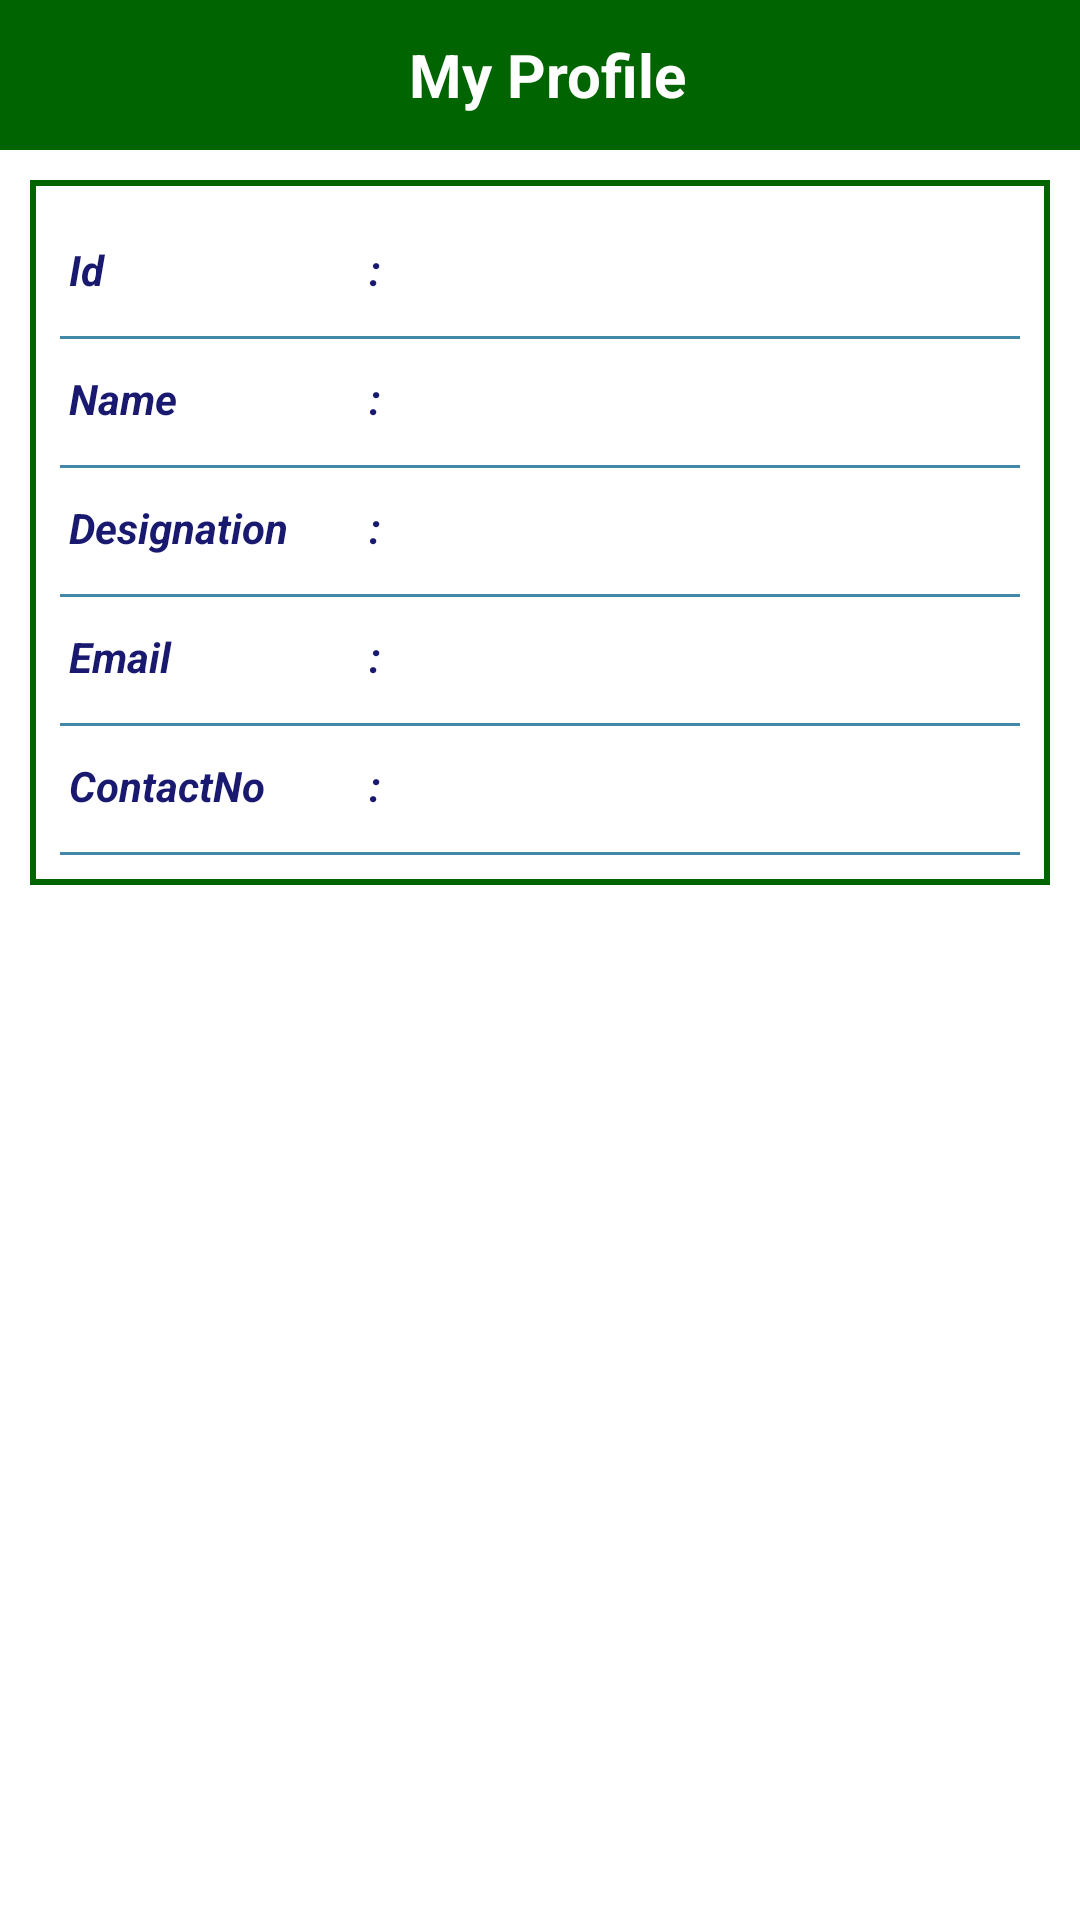

Produce the Android XML layout that renders to this screen, including the resource entries it uses.
<!-- AndroidManifest.xml: application theme MyTheme -->
<!-- res/layout/activity_my_profile.xml -->
<LinearLayout xmlns:android="http://schemas.android.com/apk/res/android"
    android:layout_width="fill_parent"
    android:layout_height="fill_parent"
    android:orientation="vertical" >

    <LinearLayout
        android:layout_width="fill_parent"
        android:layout_height="50dp"
        android:background="@color/appcolor"
        android:gravity="center"
        android:orientation="horizontal" >

        <TextView
            android:id="@+id/lblprofileheader"
            style="@style/SBWhiteLabel"
            android:layout_width="wrap_content"
            android:layout_height="match_parent"
            android:layout_marginLeft="5dp"
            android:gravity="center"
            android:text="My Profile"
            android:textSize="20sp"
            android:textStyle="bold" />
    </LinearLayout>

    <LinearLayout
        android:id="@+id/lyt1"
        android:layout_width="fill_parent"
        android:layout_height="wrap_content"
        android:layout_margin="10dp"
        android:background="@drawable/border"
        android:orientation="vertical"
        android:padding="10dp" >

        <LinearLayout
            android:layout_width="fill_parent"
            android:layout_height="40dp"
            android:gravity="center"
            android:orientation="horizontal" >

            <TextView
                android:id="@+id/lblId1"
                style="@style/SBItalicLabel"
                android:layout_width="100dp"
                android:layout_height="wrap_content"
                android:layout_marginLeft="3dp"
                android:text="Id"
                android:textColor="#191970" />

            <TextView
                android:id="@+id/lblSemiColon2"
                style="@style/SBItalicLabel"
                android:layout_width="10dp"
                android:layout_height="wrap_content"
                android:text=":" />

            <TextView
                android:id="@+id/txtId"
                style="@style/SBItalicLabel"
                android:layout_width="fill_parent"
                android:layout_height="wrap_content"
                android:text="" />
        </LinearLayout>

        <TextView
            android:layout_width="fill_parent"
            android:layout_height="1dip"
            android:layout_marginTop="2dp"
            android:background="#4289A7" />

        <LinearLayout
            android:layout_width="fill_parent"
            android:layout_height="40dp"
            android:gravity="center"
            android:orientation="horizontal" >

            <TextView
                android:id="@+id/lblName"
                style="@style/SBItalicLabel"
                android:layout_width="100dp"
                android:layout_height="wrap_content"
                android:layout_marginLeft="3dp"
                android:text="Name"
                android:textColor="#191970" />

            <TextView
                android:id="@+id/lblSemiColon3"
                style="@style/SBItalicLabel"
                android:layout_width="10dp"
                android:layout_height="wrap_content"
                android:text=":" />

            <TextView
                android:id="@+id/txtName"
                style="@style/SBItalicLabel"
                android:layout_width="fill_parent"
                android:layout_height="wrap_content"
                android:text="" />
        </LinearLayout>

        <TextView
            android:layout_width="fill_parent"
            android:layout_height="1dip"
            android:layout_marginTop="2dp"
            android:background="#4289A7" />

        <LinearLayout
            android:layout_width="fill_parent"
            android:layout_height="40dp"
            android:gravity="center"
            android:orientation="horizontal" >

            <TextView
                android:id="@+id/lblDesignation"
                style="@style/SBItalicLabel"
                android:layout_width="100dp"
                android:layout_height="wrap_content"
                android:layout_marginLeft="3dp"
                android:text="Designation"
                android:textColor="#191970" />

            <TextView
                android:id="@+id/lblSemiColon5"
                style="@style/SBItalicLabel"
                android:layout_width="10dp"
                android:layout_height="wrap_content"
                android:text=":" />

            <TextView
                android:id="@+id/txtDesignation"
                style="@style/SBItalicLabel"
                android:layout_width="fill_parent"
                android:layout_height="wrap_content"
                android:text="" />
        </LinearLayout>

        <TextView
            android:layout_width="fill_parent"
            android:layout_height="1dip"
            android:layout_marginTop="2dp"
            android:background="#4289A7" />

        <LinearLayout
            android:layout_width="fill_parent"
            android:layout_height="40dp"
            android:gravity="center"
            android:orientation="horizontal" >

            <TextView
                android:id="@+id/lblEmailId"
                style="@style/SBItalicLabel"
                android:layout_width="100dp"
                android:layout_height="wrap_content"
                android:layout_marginLeft="3dp"
                android:text="Email"
                android:textColor="#191970" />

            <TextView
                android:id="@+id/lblSemiColon6"
                style="@style/SBItalicLabel"
                android:layout_width="10dp"
                android:layout_height="wrap_content"
                android:text=":" />

            <TextView
                android:id="@+id/txtEmailId"
                style="@style/SBItalicLabel"
                android:layout_width="fill_parent"
                android:layout_height="wrap_content"
                android:text="" />
        </LinearLayout>

        <TextView
            android:layout_width="fill_parent"
            android:layout_height="1dip"
            android:layout_marginTop="2dp"
            android:background="#4289A7" />

        <LinearLayout
            android:layout_width="fill_parent"
            android:layout_height="40dp"
            android:gravity="center"
            android:orientation="horizontal" >

            <TextView
                android:id="@+id/lblMobile"
                style="@style/SBItalicLabel"
                android:layout_width="100dp"
                android:layout_height="wrap_content"
                android:layout_marginLeft="3dp"
                android:text="ContactNo"
                android:textColor="#191970" />

            <TextView
                android:id="@+id/lblSemiColon7"
                style="@style/SBItalicLabel"
                android:layout_width="10dp"
                android:layout_height="wrap_content"
                android:text=":" />

            <TextView
                android:id="@+id/txtMobile"
                style="@style/SBItalicLabel"
                android:layout_width="fill_parent"
                android:layout_height="wrap_content"
                android:text="" />
        </LinearLayout>

        <TextView
            android:layout_width="fill_parent"
            android:layout_height="1dip"
            android:layout_marginTop="2dp"
            android:background="#4289A7" />
    </LinearLayout>

</LinearLayout>
<!-- resources referenced by this layout -->
<resources>
  <color name="appcolor">#006400</color>
  <!-- drawable border (drawable) -->
  <?xml version="1.0" encoding="utf-8"?>
  <shape xmlns:android="http://schemas.android.com/apk/res/android"
      android:shape="rectangle" >
  
      <stroke
          android:dashGap="5dip"
          android:width="2dip"
          android:color="@color/appcolor" />
  
      <padding
          android:bottom="5dp"
          android:left="2dp"
          android:right="2dp"
          android:top="5dp" />
  
  </shape>
  <style name="SBItalicLabel" parent="@android:style/TextAppearance">
          <item name="android:textStyle">bold|italic</item>
          <item name="android:textSize">14sp</item>
          <item name="android:textColor">@color/blue1</item>
      </style>
  <style name="SBWhiteLabel" parent="@android:style/TextAppearance">
          <item name="android:textColor">#FFFFFF</item>
          <item name="android:textStyle">bold</item>
          <item name="android:textSize">18sp</item>
      </style>
  <style name="MyTheme" parent="AppBaseTheme">
          <item name="android:actionBarStyle">@style/MyTheme.ActionBarStyle</item>
          <item name="android:actionBarTabTextStyle">@style/MyTheme.ActionBar.ActionBarText</item>
      </style>
  <color name="blue1">#191970</color>
  <style name="AppBaseTheme" parent="android:Theme.Light">
          
      </style>
  <style name="MyTheme.ActionBarStyle" parent="@android:style/Widget.Holo.Light.ActionBar">
          <item name="android:titleTextStyle">@style/MyTheme.ActionBar.TitleTextStyle</item>
          <item name="android:background">@color/appcolor</item>
      </style>
  <style name="MyTheme.ActionBar.ActionBarText" parent="@android:style/Widget.Holo.Light.ActionBar.TabText">
          <item name="android:textColor">@android:color/white</item>
      </style>
  <style name="MyTheme.ActionBar.TitleTextStyle" parent="@android:style/TextAppearance.Holo.Widget.ActionBar.Title">
          <item name="android:textColor">@android:color/white</item>
      </style>
</resources>
